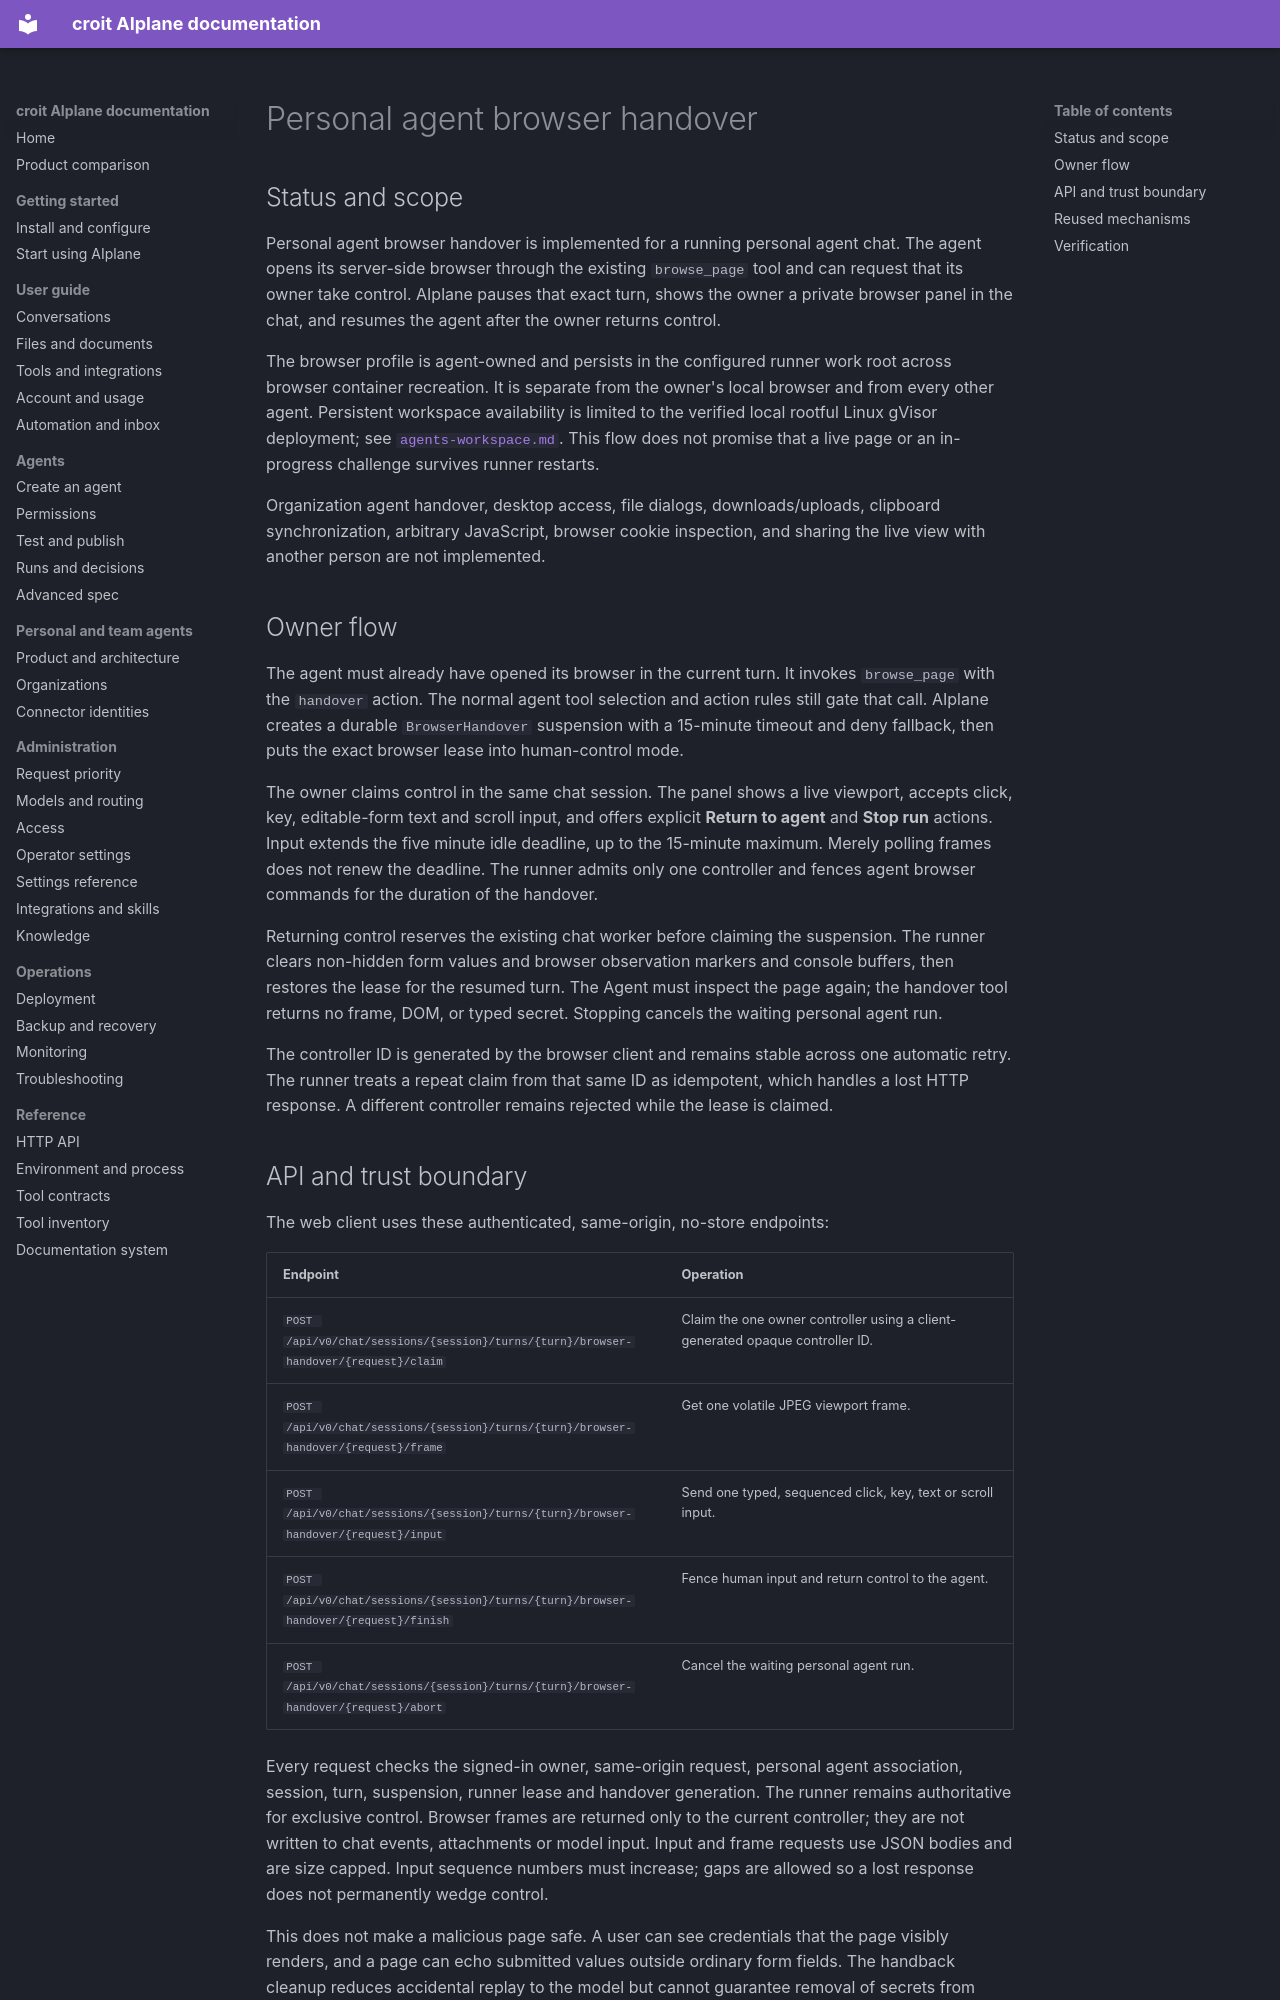

repository: croit/aiplane · page: agents-browser-handover/index.html · generator: mkdocs

# Personal agent browser handover

## Status and scope

Personal agent browser handover is implemented for a running personal agent chat.
The agent opens its server-side browser through the existing `browse_page` tool
and can request that its owner take control. AIplane pauses that exact turn,
shows the owner a private browser panel in the chat, and resumes the agent after
the owner returns control.

The browser profile is agent-owned and persists in the configured runner work
root across browser container recreation. It is separate from the owner's local
browser and from every other agent. Persistent workspace availability is limited
to the verified local rootful Linux gVisor deployment; see
[`agents-workspace.md`](agents-workspace.md#operator-implications). This flow does
not promise that a live page or an in-progress challenge survives runner
restarts.

Organization agent handover, desktop access, file dialogs, downloads/uploads,
clipboard synchronization, arbitrary JavaScript, browser cookie inspection,
and sharing the live view with another person are not implemented.

## Owner flow

The agent must already have opened its browser in the current turn. It invokes
`browse_page` with the `handover` action. The normal agent tool selection and
action rules still gate that call. AIplane creates a durable
`BrowserHandover` suspension with a 15-minute timeout and deny fallback, then
puts the exact browser lease into human-control mode.

The owner claims control in the same chat session. The panel shows a live
viewport, accepts click, key, editable-form text and scroll input, and offers
explicit **Return to agent** and **Stop run** actions. Input extends the five
minute idle deadline, up to the 15-minute maximum. Merely polling frames does
not renew the deadline. The runner admits only one controller and fences agent
browser commands for the duration of the handover.

Returning control reserves the existing chat worker before claiming the
suspension. The runner clears non-hidden form values and browser observation
markers and console buffers, then restores the lease for the resumed turn. The
Agent must inspect the page again; the handover tool returns no frame, DOM, or
typed secret. Stopping cancels the waiting personal agent run.

The controller ID is generated by the browser client and remains stable across
one automatic retry. The runner treats a repeat claim from that same ID as
idempotent, which handles a lost HTTP response. A different controller remains
rejected while the lease is claimed.
